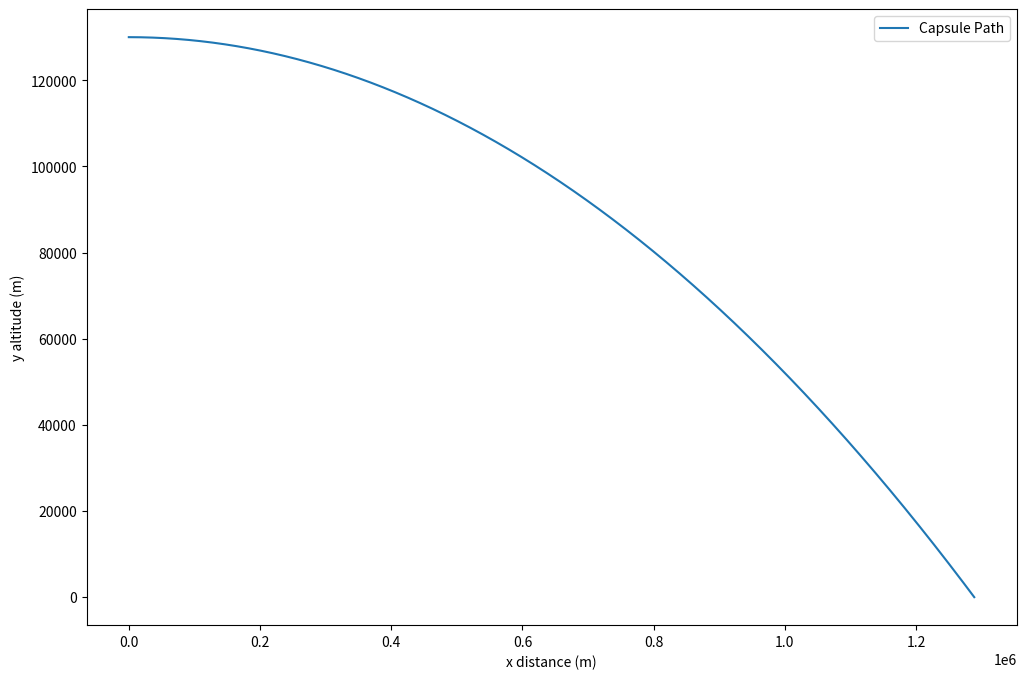

This chart was generated by the following Python code:
import numpy as np
import matplotlib.pyplot as plt



# SIMULATION PARAMETERS
dt = 0.01            # time steps (s) 
altitude_0 = 130_000   # Initial altitude (m)
angle_0 = 0       # Entry angle (degrees)
v_0 = 7_800         # Initial velocity (m/s)

# Capsule parameters
CAPSULE_MASS = 12_000    # Mass of the capsule (kg)
CAPSULE_SURFACE_AREA = 4 * np.pi  # surface considered for drag coefficient (m^2)
CAPSULE_DRAG_COEFFICIENT = 1.2  # drag coefficient
CAPSULE_LIFT_COEFFICIENT = 1.0  # lift coefficient

# Physical constants
G_M = 6.67430e-11 * 5.972e24    # G (Gravitational constant) * Earth mass, m^3 kg^-1 s^-2
RADIUS_EARTH = 6.371e6          # Earth radius (m)



def getAirDensity(y):
    '''returns the air density at a given altitude'''
    # Model of the air density variation with altitude
    rho0 = 1.225  # air density at sea level (kg/m^3)
    h_scale = 8500.0  # scale height (m)
    altitude = y - RADIUS_EARTH
    return rho0 * np.exp(-altitude / h_scale)



def drag_acceleration(vx, vy, v, y, A = CAPSULE_SURFACE_AREA, Cd = CAPSULE_DRAG_COEFFICIENT):
    '''calculates the drag acceleration on the object, given its velocity and altitude.
        By default, the drag force is calculated for the capsule.
        Drag force always opposes the movement direction, so it is negative.'''
    Fd = -0.5 * Cd * A * getAirDensity(y) * v**2  #
    ax = Fd * vx / CAPSULE_MASS
    ay = Fd * vy / CAPSULE_MASS
    return ax, ay


def lift_acceleration(vx, vy, v, y, A = CAPSULE_SURFACE_AREA, Cl = CAPSULE_LIFT_COEFFICIENT):
    '''calculates the lift acceleration on the object, given its velocity and altitude.
        By default, the lift force is calculated for the capsule.
        Lift force is perpendicular to the movement direction, so it is calculated using the velocity components.'''
    Fl = 0.5 * Cl * A * getAirDensity(y) * v**2
    ax = Fl * vy / (CAPSULE_MASS * v)   
    ay = -Fl * vx / (CAPSULE_MASS * v)  # Lift force oposes the fall (y component)
    return ax, ay


def gravity_acceleration(x, y):
    '''calculates the acceleration due to gravity at a given position (x, y)
        returns the acceleration components gx and gy. '''
    r = np.sqrt(x**2 + y**2)    # distance from the center of the Earth
    g = - G_M / r**2            # gravity acceleration pointing to the center of the Earth (negative because it goes down) 
    gx = g * (x / r)           
    gy = g * (y / r)
    return gx, gy


def total_acceleration(x, y, vx, vy):
    '''calculates the total acceleration on the capsule'''
    v = np.sqrt(vx**2 + vy**2) # velocity in the movement's direction
    dx, dy = drag_acceleration(vx, vy, v, y)
    lx, ly = lift_acceleration(vx, vy, v, y)
    # TODO: calcular as 2 acelarações em conjunto?? ou tem de ser separado??
    gx, gy = gravity_acceleration(x, y)
    # TODO: somar as acelerações todas
    return gx, gy


def run_entry_simulation(altitude_0, angle_0, v_0):
    '''runs a simulation of the capsule reentry'''

    # initial velocity
    angle_radians = np.radians(angle_0)
    vx_0 = v_0 * np.cos(angle_radians)
    vy_0 = v_0 * np.sin(angle_radians)

    # accumulator variables for the simulation
    x = 0                       # x position
    y = RADIUS_EARTH + altitude_0  # y position
    vx = vx_0                   # x velocity
    vy = vy_0                   # y velocity    
    
    path_x = [x]
    path_y = [y - RADIUS_EARTH]
    
    while y > RADIUS_EARTH:
        ''' reentry simulation using Euler's method'''
        '''TODO: Runge-Kutta methods for better accuracy'''
        '''TODO: analitic methods...'''
        # total acceleration
        ax, ay = total_acceleration(x, y, vx, vy)
        
        # velocity 
        vx += ax * dt
        vy += ay * dt
        
        # positions
        x += vx * dt
        y += vy * dt
        
        # store positions
        path_x.append(x)
        path_y.append(y - RADIUS_EARTH)  # Altitude em relação ao nível do mar
               
    return path_x, path_y


def plot_path(path_x, path_y):
    '''plot the path of the capsule'''
    fig, ax = plt.subplots(figsize=(12, 8))
    ax.plot(path_x, path_y, label='Capsule Path')
    ax.set_xlabel('x distance (m)')
    ax.set_ylabel('y altitude (m)')
    ax.legend()
    plt.show()

def main():
    path_x, path_y = run_entry_simulation(altitude_0, angle_0, v_0)
    plot_path(path_x, path_y)

if __name__ == "__main__":
    main()
